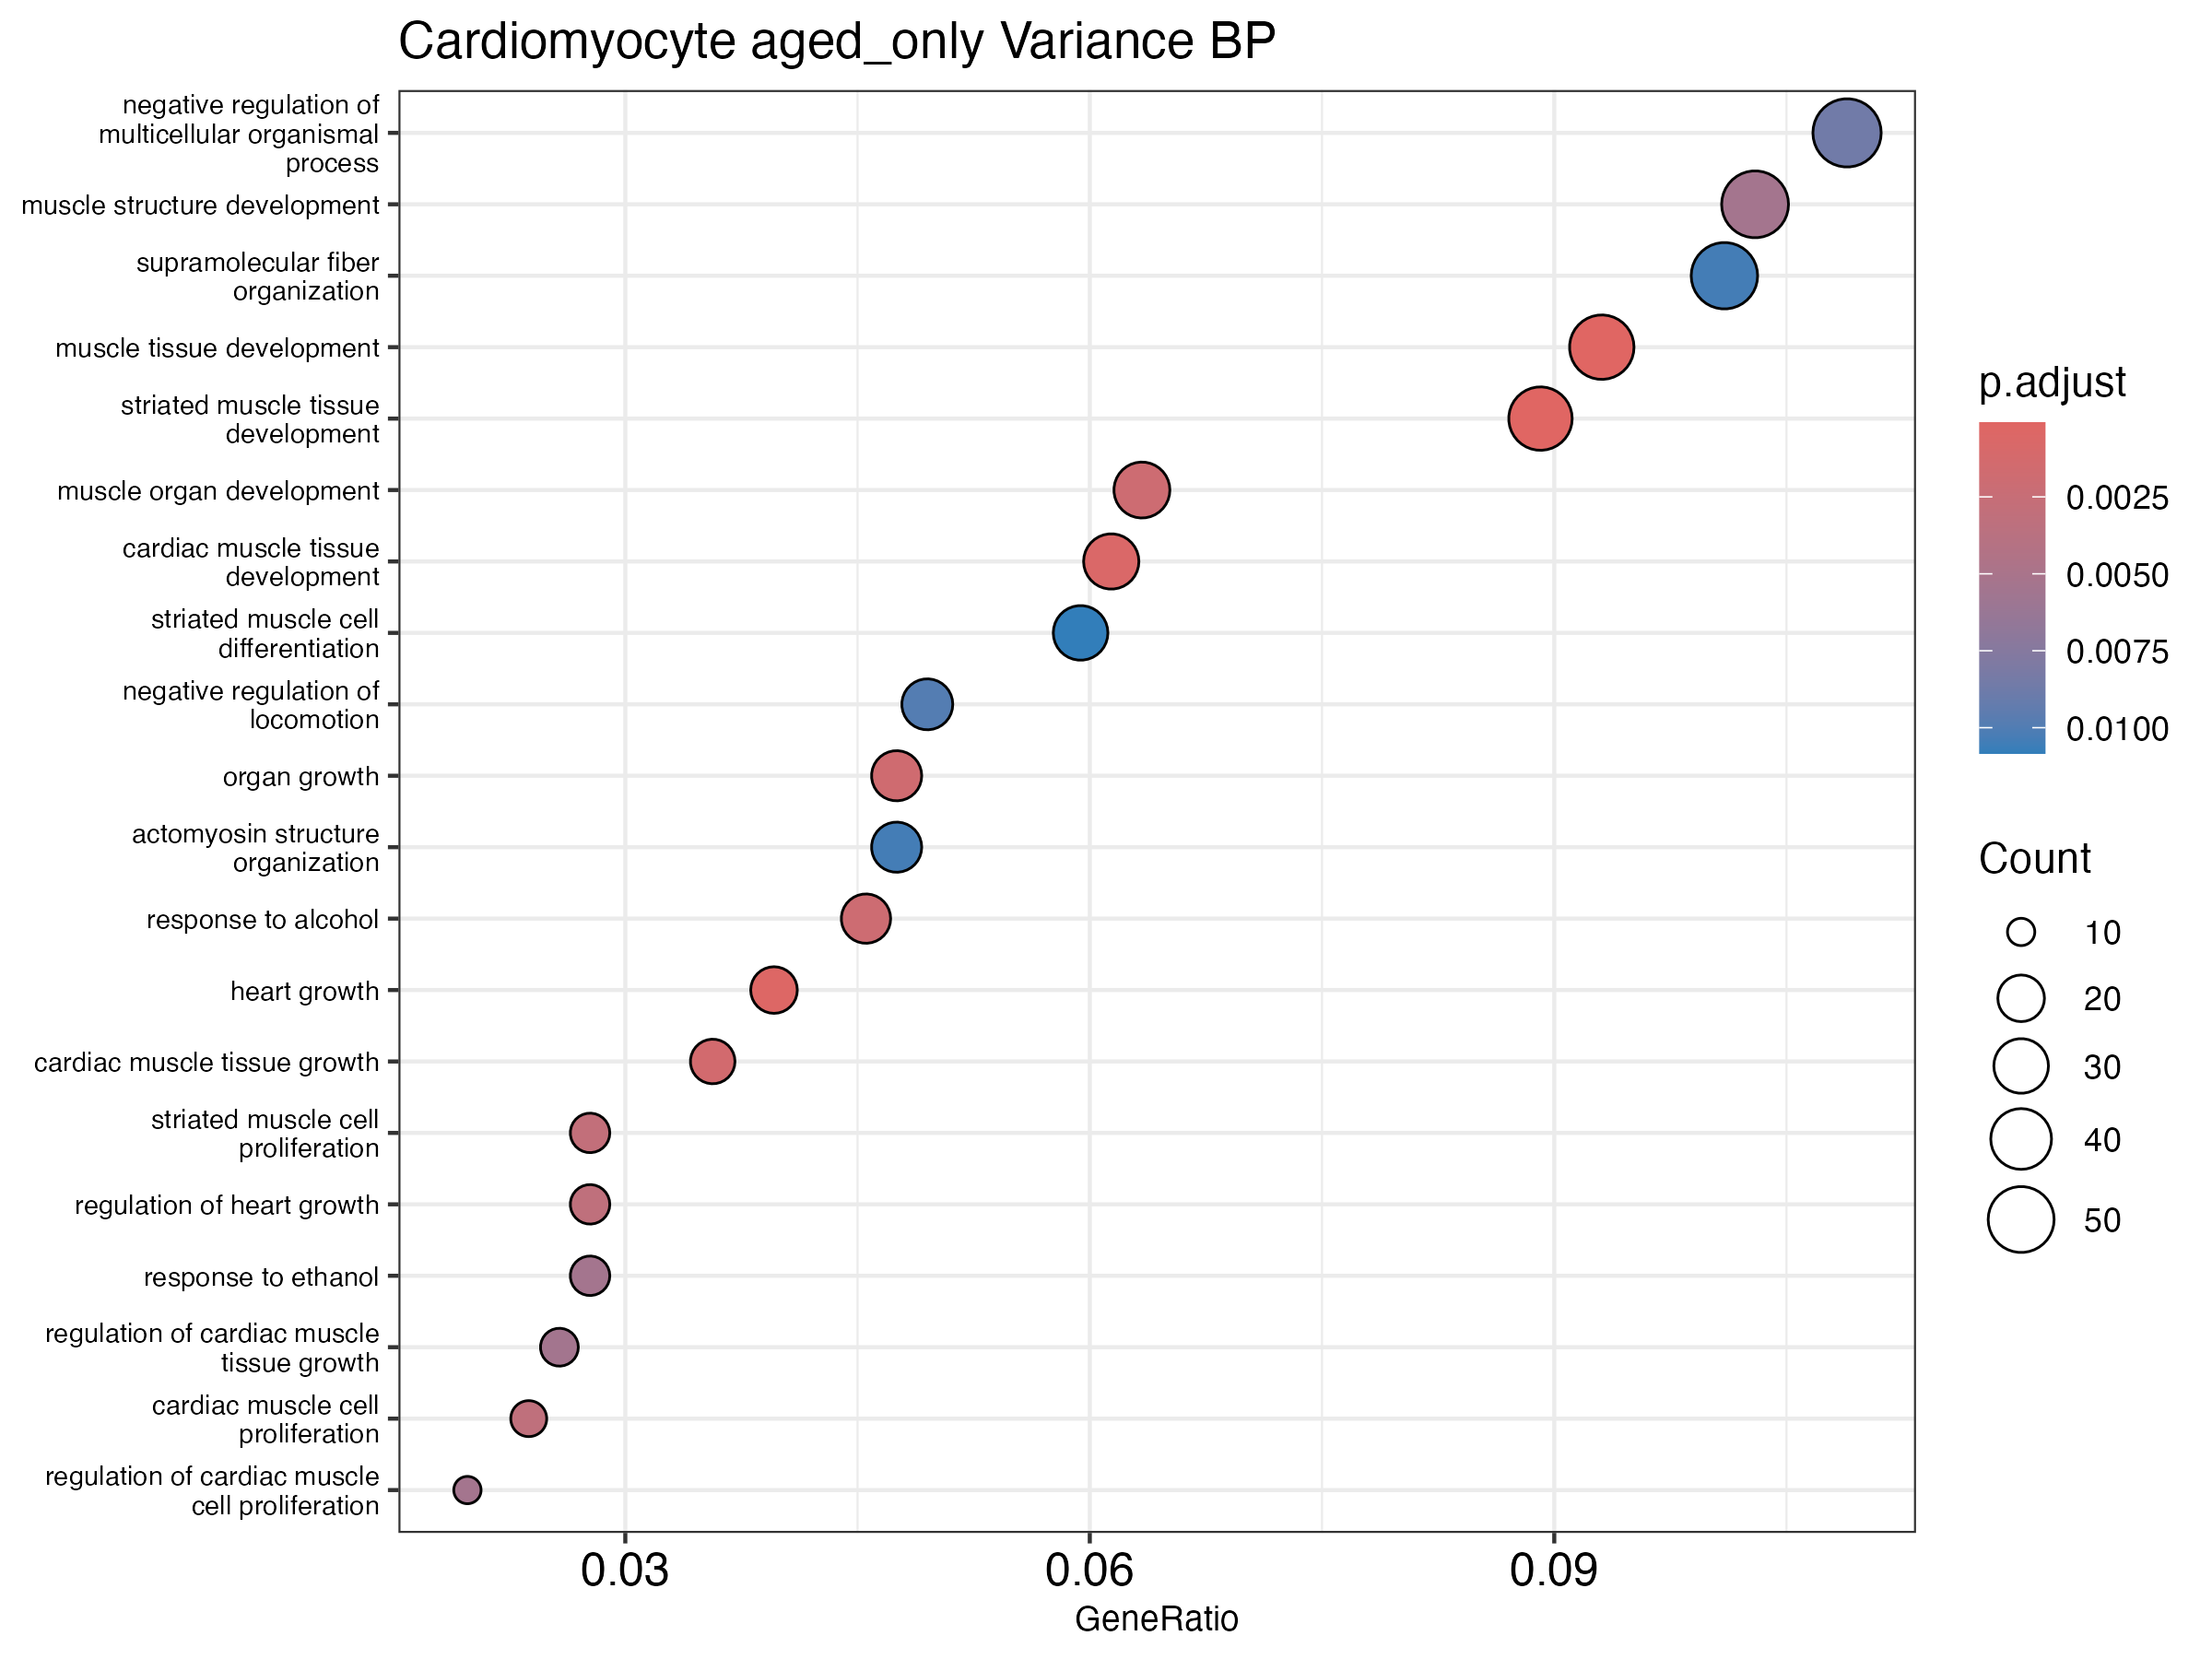

Values plotted in this chart, from the file beside it:
ID, Description, GeneRatio, BgRatio, RichFactor, FoldEnrichment, zScore, pvalue, p.adjust, qvalue, geneID, Count
GO:0060537, muscle tissue development, 47/505, 261/6529, 0.1801, 2.328, 6.34, 2.3889149391125865e-8, 8.853318764351245e-5, 7.531368676465471e-5, Abcc9/Akap13/Apc/Arid1a/Bcl2/Bdnf/Bmpr1a…, 47
GO:0014706, striated muscle tissue development, 45/505, 250/6529, 0.18, 2.327, 6.195, 4.901798605594343e-8, 9.083032816166318e-5, 7.726782538818452e-5, Abcc9/Akap13/Apc/Arid1a/Bcl2/Bdnf/Bmpr1a…, 45
GO:0060419, heart growth, 20/505, 72/6529, 0.2778, 3.591, 6.401, 2.8191556369887203e-7, 3.482596930226732e-4, 2.962586362379375e-4, Akap13/Apc/Bmpr1a/Cav3/Dipk2a/Fgf2/Gja1/…, 20
GO:0048738, cardiac muscle tissue development, 31/505, 156/6529, 0.1987, 2.569, 5.743, 7.164392433037561e-7, 6.6378095892093e-4, 5.646672457091446e-4, Akap13/Apc/Arid1a/Bmpr1a/Cav3/Dipk2a/Fgf…, 31
GO:0055017, cardiac muscle tissue growth, 18/505, 67/6529, 0.2687, 3.473, 5.892, 1.906481393367169e-6, 0.001413, 0.001202, Akap13/Apc/Bmpr1a/Cav3/Dipk2a/Fgf2/Gja1/…, 18
GO:0035265, organ growth, 24/505, 111/6529, 0.2162, 2.795, 5.524, 2.802909800689618e-6, 0.001731, 0.001473, Akap13/Apc/Bcl2/Bcl2l11/Bmpr1a/Cav3/Dipk…, 24
GO:0007517, muscle organ development, 32/505, 177/6529, 0.1808, 2.337, 5.223, 4.1237653647949476e-6, 0.001965, 0.001672, Abcc9/Bcl2/Bdnf/Bmpr1a/Cfl2/Dtnbp1/Fktn/…, 32
GO:0097305, response to alcohol, 23/505, 106/6529, 0.217, 2.805, 5.425, 4.24283195144512e-6, 0.001965, 0.001672, Abca1/Acaca/Adcy6/Arpc2/Bcl2/Eif4g1/Fdx1…, 23
GO:0014855, striated muscle cell proliferation, 14/505, 47/6529, 0.2979, 3.851, 5.679, 7.203618422924046e-6, 0.002966, 0.002523, Apc/Bmpr1a/Dipk2a/Fgf2/Fos/Gja1/Mapk1/Ma…, 14
GO:0060038, cardiac muscle cell proliferation, 12/505, 36/6529, 0.3333, 4.31, 5.765, 9.007147653930554e-6, 0.003187, 0.002711, Apc/Bmpr1a/Dipk2a/Fgf2/Gja1/Mapk1/Mapk14…, 12
GO:0060420, regulation of heart growth, 14/505, 48/6529, 0.2917, 3.771, 5.578, 9.460347793244346e-6, 0.003187, 0.002711, Apc/Bmpr1a/Cav3/Fgf2/Gja1/Mapk1/Mapk14/M…, 14
GO:0060043, regulation of cardiac muscle cell prolif…, 10/505, 27/6529, 0.3704, 4.788, 5.711, 1.7734219867463957e-5, 0.005404, 0.004597, Apc/Bmpr1a/Fgf2/Gja1/Mapk1/Mapk14/Pten/T…, 10
GO:0061061, muscle structure development, 52/505, 376/6529, 0.1383, 1.788, 4.557, 2.0303525377034105e-5, 0.005404, 0.004597, Abcc9/Akap13/Arid1a/Atp11a/Atp2a2/Bcl2/B…, 52
GO:0045471, response to ethanol, 14/505, 51/6529, 0.2745, 3.549, 5.291, 2.0413426557735635e-5, 0.005404, 0.004597, Bcl2/Eif4g1/Fgf2/Fos/Fyn/Got2/Hspa8/Itpr…, 14
GO:0055021, regulation of cardiac muscle tissue grow…, 13/505, 45/6529, 0.2889, 3.735, 5.33, 2.2134249830791087e-5, 0.005469, 0.004652, Apc/Bmpr1a/Cav3/Fgf2/Gja1/Mapk1/Mapk14/P…, 13
GO:0051241, negative regulation of multicellular org…, 55/505, 414/6529, 0.1329, 1.718, 4.368, 3.720651826057698e-5, 0.008618, 0.007331, Acot11/Adam17/Adgrf5/Apc/Arhgap42/Arrdc3…, 55
GO:0040013, negative regulation of locomotion, 25/505, 138/6529, 0.1812, 2.342, 4.614, 4.535385719091233e-5, 0.009887, 0.008411, Arrdc3/Bcl2/Bmpr1a/Clic4/Dach1/Dlc1/Dusp…, 25
GO:0097435, supramolecular fiber organization, 51/505, 379/6529, 0.1346, 1.74, 4.296, 5.1615131970332665e-5, 0.01039, 0.008836, Agfg1/Akap13/Apc/Arhgef10l/Arhgef7/Arpc2…, 51
GO:0031032, actomyosin structure organization, 24/505, 131/6529, 0.1832, 2.369, 4.581, 5.325196815376936e-5, 0.01039, 0.008836, Akap13/Arhgef10l/Carmil1/Cav3/Cfl2/Cul3/…, 24
GO:0051146, striated muscle cell differentiation, 30/505, 183/6529, 0.1639, 2.119, 4.447, 5.84705596394527e-5, 0.01083, 0.009217, Akap13/Arid1a/Atp11a/Bcl2/Bdnf/Bmpr1a/Ca…, 30
GO:0045597, positive regulation of cell differentiat…, 51/505, 382/6529, 0.1335, 1.726, 4.234, 6.368135377609345e-5, 0.01124, 0.00956, Acvr2a/Apc/Arid1a/Atp11a/Axl/Bcl2/Bdnf/B…, 51
GO:0046620, regulation of organ growth, 15/505, 64/6529, 0.2344, 3.03, 4.725, 7.883992109491068e-5, 0.01328, 0.0113, Apc/Bcl2l11/Bmpr1a/Cav3/Fgf2/Gja1/Mapk1/…, 15
GO:0003015, heart process, 24/505, 137/6529, 0.1752, 2.265, 4.332, 1.1153112204098868e-4, 0.01797, 0.01529, Abcc9/Atp1a2/Atp2a2/Atp5pf/Cav3/Chrm2/Dn…, 24
GO:0048638, regulation of developmental growth, 30/505, 190/6529, 0.1579, 2.041, 4.218, 1.1878171963778252e-4, 0.01807, 0.01538, Apc/Atp8a2/Atrn/Bcl2/Bcl2l11/Bdnf/Bmpr1a…, 30
GO:0051129, negative regulation of cellular componen…, 46/505, 342/6529, 0.1345, 1.739, 4.064, 1.2357527413868932e-4, 0.01807, 0.01538, Acaa2/Adam17/Adcy6/Apc/Arhgef7/Arpc2/Cap…, 46
GO:1904951, positive regulation of establishment of …, 27/505, 164/6529, 0.1646, 2.129, 4.238, 1.2680446999425283e-4, 0.01807, 0.01538, Arpc2/Cep120/Chp1/Dnm1l/Fyn/Gck/Gja1/Gol…, 27
GO:0045137, development of primary sexual characteri…, 17/505, 83/6529, 0.2048, 2.648, 4.375, 1.6190276401246924e-4, 0.02222, 0.0189, Acvr2a/Bcl2/Bcl2l11/Cebpb/Dach1/Eif2s2/G…, 17
GO:0060047, heart contraction, 23/505, 132/6529, 0.1742, 2.253, 4.21, 1.6791225991210742e-4, 0.02222, 0.01891, Abcc9/Atp1a2/Atp2a2/Atp5pf/Cav3/Chrm2/Dn…, 23
GO:0030029, actin filament-based process, 51/505, 399/6529, 0.1278, 1.653, 3.895, 1.9578901881481804e-4, 0.02473, 0.02104, Abcc9/Akap13/Arhgef10l/Arhgef7/Arpc2/Atp…, 51
GO:0030239, myofibril assembly, 13/505, 55/6529, 0.2364, 3.056, 4.433, 2.145538914733844e-4, 0.02473, 0.02104, Akap13/Cav3/Cfl2/Fhod3/Itgb1/Klhl41/Lmod…, 13
GO:0007548, sex differentiation, 19/505, 101/6529, 0.1881, 2.432, 4.2, 2.2152495161673096e-4, 0.02473, 0.02104, Acvr2a/Axl/Bcl2/Bcl2l11/Bmpr1a/Cebpb/Dac…, 19
GO:0008285, negative regulation of cell population p…, 38/505, 272/6529, 0.1397, 1.806, 3.932, 2.232522435230996e-4, 0.02473, 0.02104, Ackr3/Apc/Atg13/Bcl2/Bdnf/Cdc73/Cebpb/Da…, 38
GO:1903829, positive regulation of protein localizat…, 36/505, 253/6529, 0.1423, 1.84, 3.944, 2.264637298193758e-4, 0.02473, 0.02104, Apc/Arpc2/Cep120/Chp1/Dnm1l/Eif4g1/Fyn/G…, 36
GO:0055010, ventricular cardiac muscle tissue morpho…, 9/505, 29/6529, 0.3103, 4.012, 4.707, 2.26922721546197e-4, 0.02473, 0.02104, Bmpr1a/Myh6/Myl2/Myl3/Tgfb2/Tgfbr1/Tgfbr…, 9
GO:1901699, cellular response to nitrogen compound, 42/505, 313/6529, 0.1342, 1.735, 3.857, 2.5785164065934114e-4, 0.02688, 0.02287, Abcc9/Adcy6/Apc/Arpc2/Axl/Chrm2/Cul3/Ddi…, 42
GO:0033993, response to lipid, 46/505, 353/6529, 0.1303, 1.685, 3.83, 2.6112244427558954e-4, 0.02688, 0.02287, Abca1/Acaca/Adam17/Adcy6/Arid1a/Atp1a2/A…, 46
GO:0022411, cellular component disassembly, 31/505, 208/6529, 0.149, 1.927, 3.933, 2.6937203462301077e-4, 0.02698, 0.02295, Apc/Arid1a/Arpc2/Atp2a2/Capzb/Carmil1/Cf…, 31
GO:0044057, regulation of system process, 37/505, 266/6529, 0.1391, 1.798, 3.849, 2.947542912908407e-4, 0.02814, 0.02394, Abcc9/Acvr2a/Arhgap42/Atp1a2/Atp2a2/Atp5…, 37
GO:0051261, protein depolymerization, 14/505, 64/6529, 0.2188, 2.828, 4.255, 2.961536188199033e-4, 0.02814, 0.02394, Apc/Arpc2/Capzb/Carmil1/Cfl2/Cltc/Hspa8/…, 14
GO:0032272, negative regulation of protein polymeriz…, 11/505, 43/6529, 0.2558, 3.307, 4.395, 3.1270507946446873e-4, 0.02897, 0.02465, Arhgef7/Arpc2/Capzb/Carmil1/Fhod3/Kank2/…, 11
GO:0043242, negative regulation of protein-containin…, 12/505, 50/6529, 0.24, 3.103, 4.322, 3.2097872983814573e-4, 0.02901, 0.02468, Apc/Arpc2/Capzb/Carmil1/Clec16a/Lmod2/Na…, 12
GO:0055002, striated muscle cell development, 21/505, 121/6529, 0.1736, 2.244, 3.998, 3.3825319809185943e-4, 0.02985, 0.02539, Akap13/Bcl2/Bmpr1a/Cav3/Cfl2/Fhod3/Gsk3b…, 21
GO:0030036, actin cytoskeleton organization, 45/505, 348/6529, 0.1293, 1.672, 3.729, 3.6277399315151924e-4, 0.03127, 0.0266, Akap13/Arhgef10l/Arhgef7/Arpc2/Bcl2/Capz…, 45
GO:0007507, heart development, 46/505, 359/6529, 0.1281, 1.657, 3.705, 3.841972470832971e-4, 0.03236, 0.02753, Abcc9/Akap13/Apc/Arid1a/Bmpr1a/Cav3/Dipk…, 46
GO:0035051, cardiocyte differentiation, 19/505, 106/6529, 0.1792, 2.317, 3.959, 4.222321899062565e-4, 0.03456, 0.0294, Akap13/Arid1a/Bmpr1a/Cav3/Fhod3/Gsk3b/Ha…, 19
GO:2000146, negative regulation of cell motility, 22/505, 132/6529, 0.1667, 2.155, 3.881, 4.4300451101572105e-4, 0.03456, 0.0294, Bcl2/Bmpr1a/Clic4/Dach1/Dlc1/Dusp10/Epha…, 22
GO:0008406, gonad development, 16/505, 82/6529, 0.1951, 2.523, 4.017, 4.478412496923188e-4, 0.03456, 0.0294, Acvr2a/Bcl2/Bcl2l11/Cebpb/Eif2s2/Gja1/Hs…, 16
GO:0045214, sarcomere organization, 10/505, 38/6529, 0.2632, 3.402, 4.3, 4.570017619473871e-4, 0.03456, 0.0294, Akap13/Cav3/Cfl2/Fhod3/Itgb1/Lmod2/Myh6/…, 10
GO:0055008, cardiac muscle tissue morphogenesis, 10/505, 38/6529, 0.2632, 3.402, 4.3, 4.570017619473871e-4, 0.03456, 0.0294, Bmpr1a/Myh6/Myl2/Myl3/Tgfb2/Tgfbr1/Tgfbr…, 10
GO:0002026, regulation of the force of heart contrac…, 7/505, 20/6529, 0.35, 4.525, 4.571, 5.057612417050646e-4, 0.03605, 0.03066, Atp1a2/Atp2a2/Myh6/Myl2/Myl3/Pln/Slc8a1, 7
GO:1904645, response to amyloid-beta, 7/505, 20/6529, 0.35, 4.525, 4.571, 5.057612417050646e-4, 0.03605, 0.03066, Epha4/Fyn/Gja1/Gsk3b/Prnp/Sirt1/Syk, 7
GO:1904646, cellular response to amyloid-beta, 7/505, 20/6529, 0.35, 4.525, 4.571, 5.057612417050646e-4, 0.03605, 0.03066, Epha4/Fyn/Gja1/Gsk3b/Prnp/Sirt1/Syk, 7
GO:0010660, regulation of muscle cell apoptotic proc…, 13/505, 60/6529, 0.2167, 2.801, 4.058, 5.340920515172306e-4, 0.03735, 0.03177, Atp2a2/Bcl2/Dipk2a/E2f3/Gsk3b/Hand2/Hspa…, 13
GO:0055001, muscle cell development, 22/505, 134/6529, 0.1642, 2.123, 3.802, 5.48747661740268e-4, 0.03766, 0.03204, Akap13/Atp2a2/Bcl2/Bmpr1a/Cav3/Cfl2/Fhod…, 22
GO:0031333, negative regulation of protein-containin…, 15/505, 76/6529, 0.1974, 2.552, 3.939, 5.906650852603659e-4, 0.0398, 0.03386, Arhgef7/Arpc2/Capzb/Carmil1/Dnajc15/Fhod…, 15
GO:0008016, regulation of heart contraction, 19/505, 109/6529, 0.1743, 2.254, 3.821, 6.066459753558677e-4, 0.04015, 0.03415, Abcc9/Atp1a2/Atp2a2/Atp5pf/Cav3/Chrm2/Ep…, 19
GO:0007015, actin filament organization, 31/505, 218/6529, 0.1422, 1.838, 3.646, 6.197747412254368e-4, 0.0403, 0.03428, Arhgef10l/Arpc2/Bcl2/Capzb/Carmil1/Cav3/…, 31
GO:0003006, developmental process involved in reprod…, 45/505, 358/6529, 0.1257, 1.625, 3.522, 6.768731127708282e-4, 0.042, 0.03573, Acvr2a/Aff4/Agfg1/Apc/Axl/Bcl2/Bcl2l11/B…, 45
GO:0009725, response to hormone, 52/505, 431/6529, 0.1206, 1.56, 3.482, 6.978969185671676e-4, 0.042, 0.03573, Abcc9/Acaca/Adcy6/Apc/Arid1a/Atp1a2/Atp2…, 52
GO:0060415, muscle tissue morphogenesis, 10/505, 40/6529, 0.25, 3.232, 4.1, 7.119735333381677e-4, 0.042, 0.03573, Bmpr1a/Myh6/Myl2/Myl3/Tgfb2/Tgfbr1/Tgfbr…, 10
... 8 more rows
